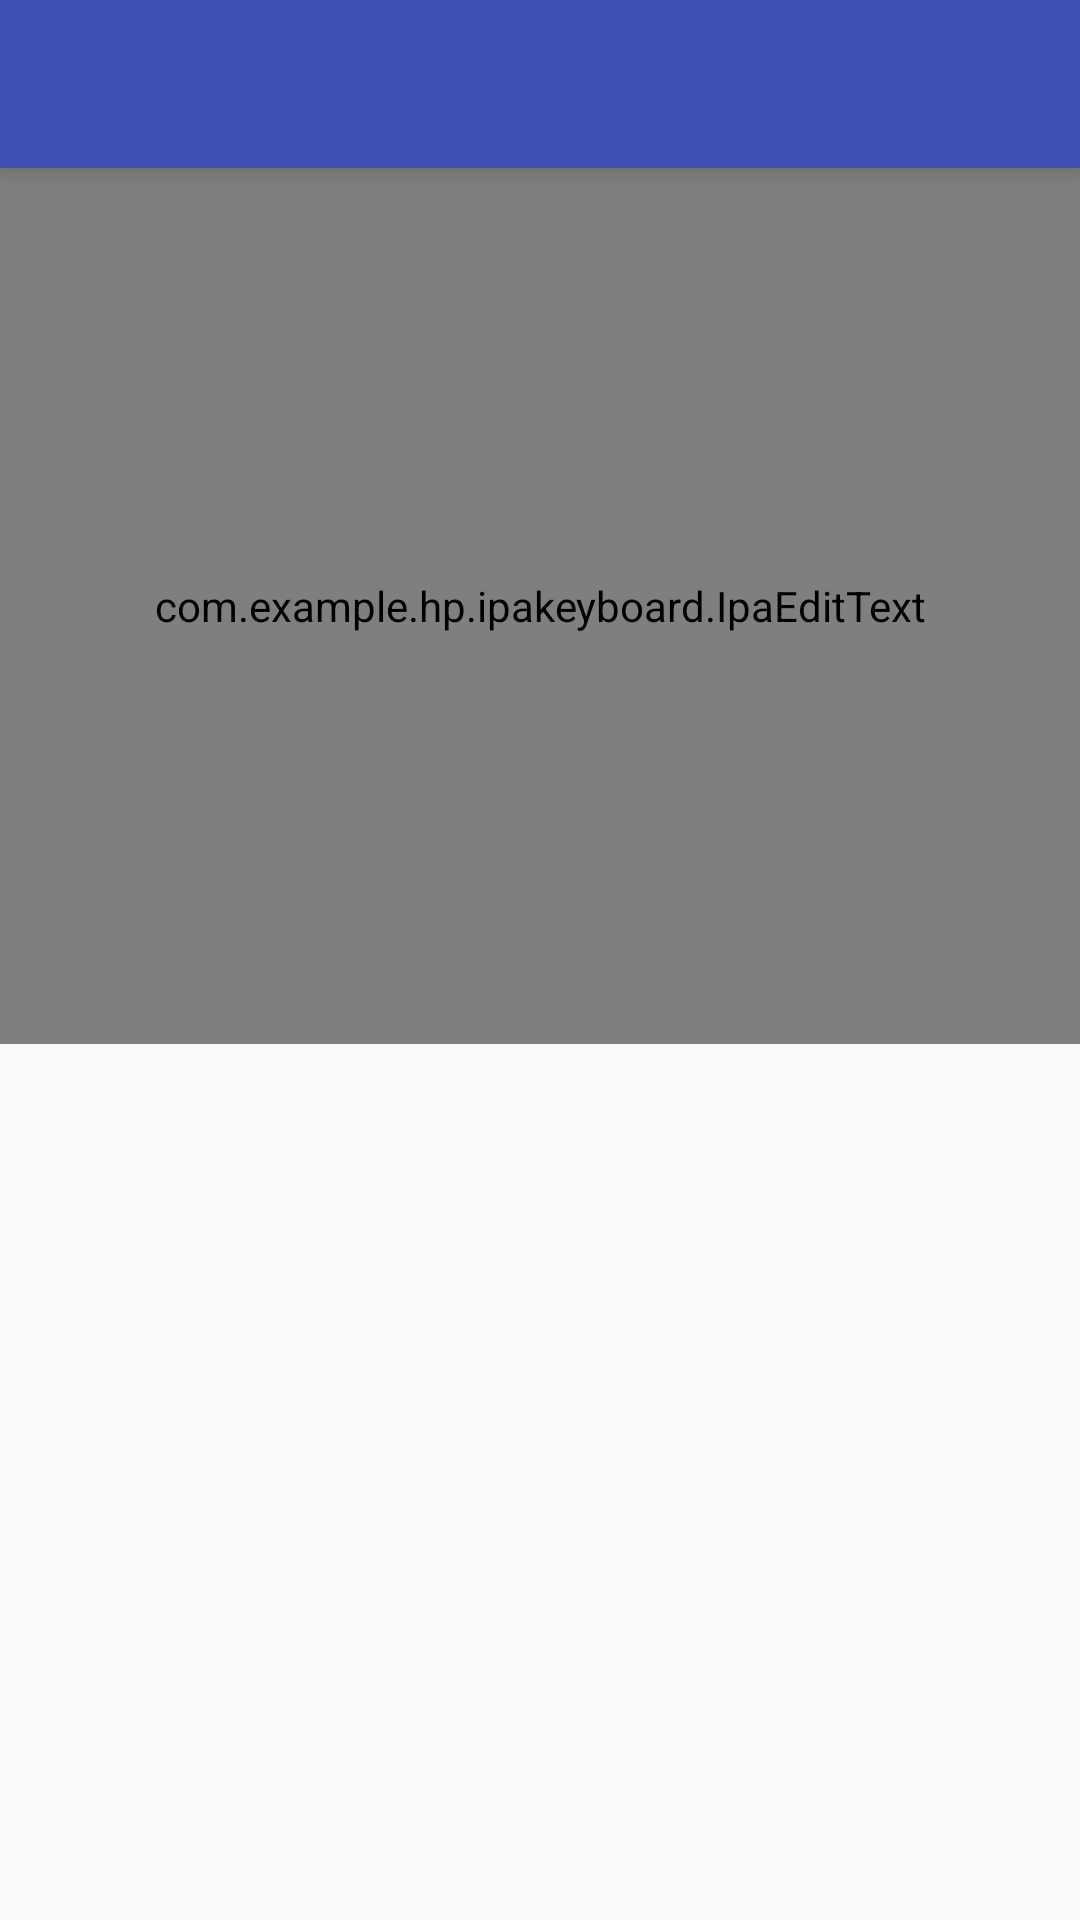

Android layout source for this screen:
<!-- AndroidManifest.xml: application theme AppTheme -->
<!-- res/layout/activity_keyboard_input.xml -->
<LinearLayout xmlns:android="http://schemas.android.com/apk/res/android"
              xmlns:app="http://schemas.android.com/apk/res-auto"
              android:layout_width="match_parent"
              android:layout_height="match_parent"
              android:orientation="vertical">

    <android.support.v7.widget.Toolbar
        android:id="@+id/toolbar"
        android:layout_width="match_parent"
        android:layout_height="wrap_content"
        android:background="?attr/colorPrimary"
        android:elevation="6dp"
        android:minHeight="?attr/actionBarSize"
        android:theme="@style/ThemeOverlay.AppCompat.Dark.ActionBar"
        app:popupTheme="@style/ThemeOverlay.AppCompat.Light"/>

    <com.example.hp.ipakeyboard.IpaEditText
        android:id="@+id/etInputWindow"
        android:layout_width="match_parent"
        android:layout_height="0dp"
        android:layout_weight="1"
        android:padding="10dp"
        android:background="@android:color/transparent"
        android:gravity="top|left"/>


    <FrameLayout
        android:id="@+id/keyboard_frame"
        android:layout_width="match_parent"
        android:layout_height="0dp"
        android:layout_weight="1"/>


</LinearLayout>
<!-- resources referenced by this layout -->
<resources>
  <style name="AppTheme" parent="Theme.AppCompat.Light.NoActionBar">
          
          <item name="colorPrimary">@color/colorPrimary</item>
          <item name="colorPrimaryDark">@color/colorPrimaryDark</item>
          <item name="colorAccent">@color/colorAccent</item>
      </style>
  <color name="colorPrimary">#3F51B5</color>
  <color name="colorPrimaryDark">#303F9F</color>
  <color name="colorAccent">#FF4081</color>
</resources>
